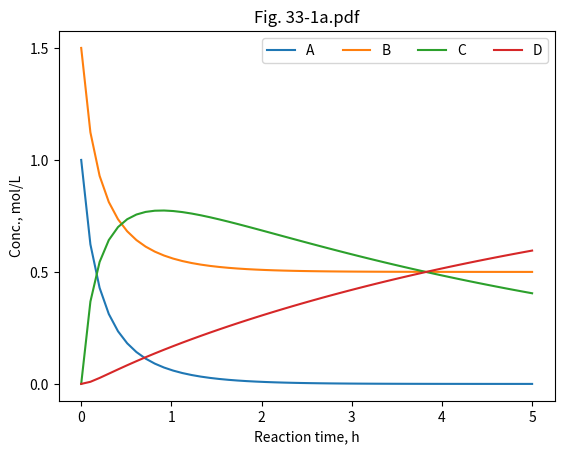
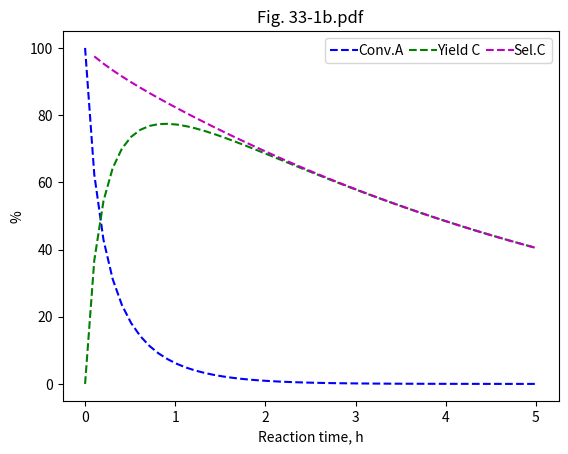

Generate these figures, in order, with matplotlib:
# File 33-1.py
# Example 33. Kinetic model for oxidation process (1)

import matplotlib.pyplot as plt
import numpy as np
from scipy.integrate import odeint

# A + B -> C, k1
# B + C -> D, k2
# A - a substrate, B - an oxidant, C - desired, D - undesired product

def model(y, t):
    A = y[0]
    B = y[1]
    C = y[2]
    D = y[3]
    #rate constants
    k1 = 1e-3*3600
    k2 = 1e-4*3600             # <--- change the value, see the effect (Y & S)
    # ODEs
    dAdt = -k1*A*B
    dBdt = -k1*A*B
    dCdt = k1*A*B - k2*B*C
    dDdt = k2*B*C
    return [dAdt, dBdt, dCdt, dDdt]

A0=1.0
B0=1.5
C0=0
D0=0
ic = [A0, B0, C0, D0]          # initial conditions
t = np.linspace(0,5)
results = odeint( model, ic, t)
A = results[:,0]
B = results[:,1]
C = results[:,2]
D = results[:,3]

alpha = 100*A/A0               # calculate the substrate conversion
Y = 100*C/A0                   # calculate the product yield
S = 100*C/(C+D)                # calculate process selectivity

fig,ax1 = plt.subplots()
ax1.set_title('Fig. 33-1a.pdf')
ax1.plot(t ,A, label='A')
ax1.plot(t ,B, label='B')
ax1.plot(t ,C, label='C')
ax1.plot(t ,D, label='D')
ax1.legend(loc='upper right', ncol=4)
ax1.set_yticks([0,0.5,1.0,1.5])
ax1.set_ylabel('Conc., mol/L')
ax1.set_xlabel('Reaction time, h')
plt.savefig('33-1a.pdf')
plt.close()

fig,ax1 = plt.subplots()
ax1.set_title('Fig. 33-1b.pdf')
ax1.plot(t , alpha, 'b--', label='Conv.A')
ax1.plot(t ,Y, 'g--',  label='Yield C')
ax1.plot(t ,S, 'm--',  label='Sel.C')
ax1.set_xlabel('Reaction time, h')
ax1.set_ylabel('%')
ax1.legend(loc='upper right', ncol=3, handletextpad=0, 
        columnspacing=0.4)
plt.savefig('33-1b.pdf')
plt.close()
